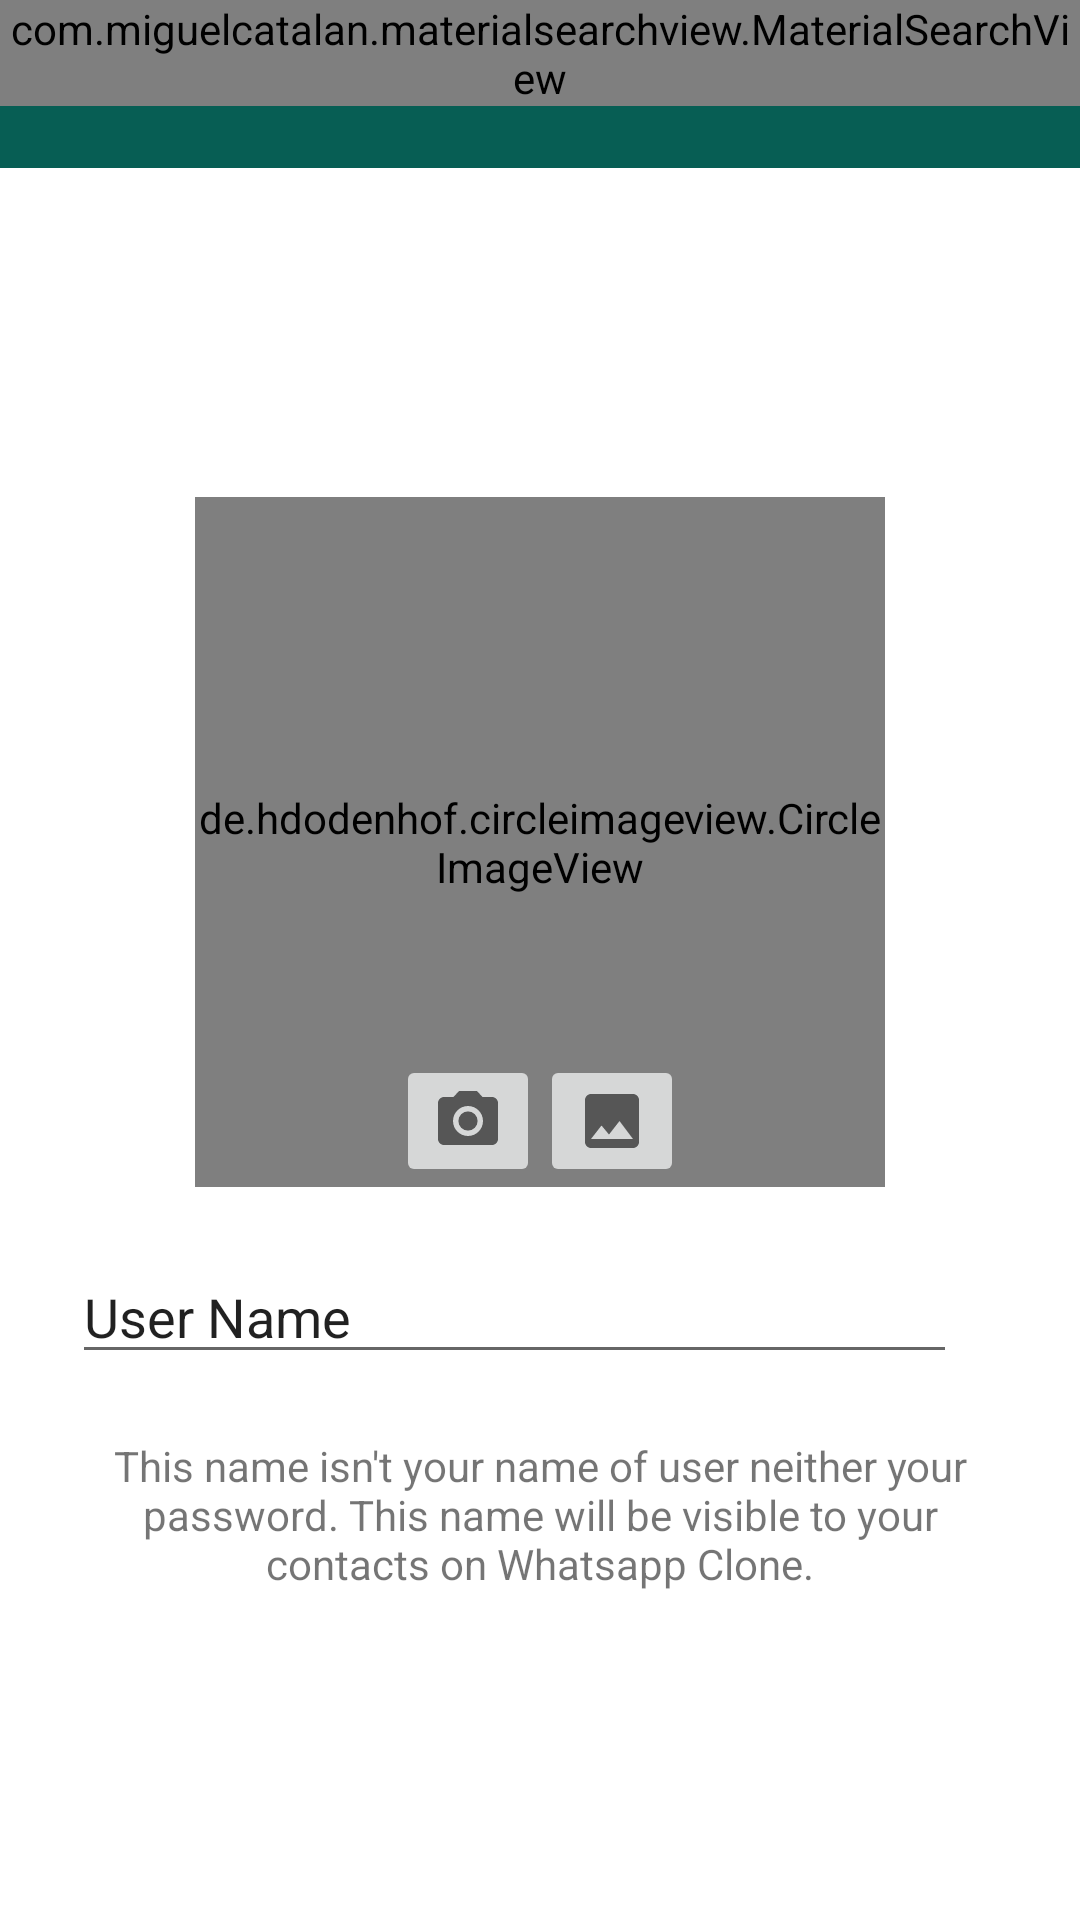

Reconstruct the res/layout file that produces this screen, plus the resources it refers to.
<!-- AndroidManifest.xml: application theme Theme.WhatsAppClone -->
<!-- res/layout/activity_settings.xml -->
<?xml version="1.0" encoding="utf-8"?>
<androidx.constraintlayout.widget.ConstraintLayout xmlns:android="http://schemas.android.com/apk/res/android"
    xmlns:app="http://schemas.android.com/apk/res-auto"
    xmlns:tools="http://schemas.android.com/tools"
    android:layout_width="match_parent"
    android:layout_height="match_parent"
    android:background="@android:color/white"
    tools:context=".activity.SettingsActivity">

    <include
        android:id="@+id/include"
        layout="@layout/toolbar"
        android:layout_width="0dp"
        android:layout_height="wrap_content"
        app:layout_constraintEnd_toEndOf="parent"
        app:layout_constraintStart_toStartOf="parent"
        app:layout_constraintTop_toTopOf="parent" />

    <de.hdodenhof.circleimageview.CircleImageView
        android:id="@+id/civProfilePhoto"
        android:layout_width="230dp"
        android:layout_height="230dp"
        android:layout_marginBottom="16dp"
        android:src="@drawable/standard_photo_24"
        app:layout_constraintBottom_toTopOf="@+id/linearLayout"
        app:layout_constraintEnd_toEndOf="parent"
        app:layout_constraintStart_toStartOf="parent"
        app:layout_constraintTop_toBottomOf="@+id/include"
        app:layout_constraintVertical_chainStyle="packed" />

    <LinearLayout
        android:id="@+id/linearLayout"
        android:layout_width="0dp"
        android:layout_height="wrap_content"
        android:layout_marginStart="8dp"
        android:layout_marginEnd="8dp"
        android:layout_marginBottom="16dp"
        android:background="@android:color/white"
        android:orientation="horizontal"
        android:paddingLeft="16dp"
        android:paddingTop="5dp"
        android:paddingRight="16dp"
        android:paddingBottom="5dp"
        app:layout_constraintBottom_toTopOf="@+id/textView2"
        app:layout_constraintEnd_toEndOf="parent"
        app:layout_constraintHorizontal_bias="0.5"
        app:layout_constraintStart_toStartOf="parent"
        app:layout_constraintTop_toBottomOf="@+id/civProfilePhoto">

        <EditText
            android:id="@+id/etProfileName"
            android:layout_width="wrap_content"
            android:layout_height="wrap_content"
            android:layout_weight="5"
            android:ems="10"
            android:inputType="textPersonName"
            android:text="User Name" />

        <ImageView
            android:id="@+id/ivChangeName"
            android:layout_width="wrap_content"
            android:layout_height="wrap_content"
            android:layout_gravity="center_vertical"
            android:layout_weight="1"
            android:background="@drawable/ic_baseline_edit_green_24" />
    </LinearLayout>

    <TextView
        android:id="@+id/textView2"
        android:layout_width="0dp"
        android:layout_height="wrap_content"
        android:layout_marginStart="24dp"
        android:layout_marginEnd="24dp"
        android:text="This name isn't your name of user neither your password. This name will be visible to your contacts on Whatsapp Clone."
        android:textAlignment="center"
        app:layout_constraintBottom_toBottomOf="parent"
        app:layout_constraintEnd_toEndOf="parent"
        app:layout_constraintHorizontal_bias="0.5"
        app:layout_constraintStart_toStartOf="parent"
        app:layout_constraintTop_toBottomOf="@+id/linearLayout" />

    <ImageButton
        android:id="@+id/ibCamera"
        android:layout_width="wrap_content"
        android:layout_height="wrap_content"
        app:layout_constraintBottom_toBottomOf="@+id/civProfilePhoto"
        app:layout_constraintEnd_toStartOf="@+id/ibPhotoGallery"
        app:layout_constraintHorizontal_bias="0.5"
        app:layout_constraintHorizontal_chainStyle="packed"
        app:layout_constraintStart_toStartOf="parent"
        app:layout_constraintTop_toTopOf="@+id/civProfilePhoto"
        app:layout_constraintVertical_bias="1.0"
        app:srcCompat="@drawable/ic_baseline_photo_camera_24" />

    <ImageButton
        android:id="@+id/ibPhotoGallery"
        android:layout_width="wrap_content"
        android:layout_height="wrap_content"
        app:layout_constraintBottom_toBottomOf="@+id/civProfilePhoto"
        app:layout_constraintEnd_toEndOf="parent"
        app:layout_constraintHorizontal_bias="0.5"
        app:layout_constraintStart_toEndOf="@+id/ibCamera"
        app:layout_constraintTop_toTopOf="@+id/civProfilePhoto"
        app:layout_constraintVertical_bias="1.0"
        app:srcCompat="@drawable/ic_baseline_photo_24" />


</androidx.constraintlayout.widget.ConstraintLayout>
<!-- res/layout/toolbar.xml (included above) -->
<?xml version="1.0" encoding="utf-8"?>
<FrameLayout xmlns:android="http://schemas.android.com/apk/res/android"
             xmlns:app="http://schemas.android.com/apk/res-auto"
             android:layout_width="match_parent"
             android:layout_height="wrap_content">

    <androidx.appcompat.widget.Toolbar
            android:id="@+id/MainToolbar"
            android:layout_width="match_parent"
            android:layout_height="?attr/actionBarSize"
            android:background="@color/colorPrimary"
            app:titleTextColor="@color/white"
            android:theme="@style/Toolbar"/>

    <com.miguelcatalan.materialsearchview.MaterialSearchView
            android:id="@+id/materialSearchMain"
            android:layout_width="match_parent"
            android:layout_height="wrap_content"/>


</FrameLayout>
<!-- resources referenced by this layout -->
<resources>
  <color name="colorPrimary">#075E54</color>
  <color name="white">#FFFFFFFF</color>
  <!-- drawable ic_baseline_photo_24 (drawable) -->
  <vector xmlns:android="http://schemas.android.com/apk/res/android"
      android:width="24dp"
      android:height="24dp"
      android:tint="?attr/colorControlNormal"
      android:viewportWidth="24"
      android:viewportHeight="24">
      <path
          android:fillColor="#898989"
          android:pathData="M21,19V5c0,-1.1 -0.9,-2 -2,-2H5c-1.1,0 -2,0.9 -2,2v14c0,1.1 0.9,2 2,2h14c1.1,0 2,-0.9 2,-2zM8.5,13.5l2.5,3.01L14.5,12l4.5,6H5l3.5,-4.5z" />
  </vector>
  <!-- drawable ic_baseline_photo_camera_24 (drawable) -->
  <vector xmlns:android="http://schemas.android.com/apk/res/android"
      android:width="24dp"
      android:height="24dp"
      android:tint="?attr/colorControlNormal"
      android:viewportWidth="24"
      android:viewportHeight="24">
      <path
          android:fillColor="#898989"
          android:pathData="M12,12m-3.2,0a3.2,3.2 0,1 1,6.4 0a3.2,3.2 0,1 1,-6.4 0" />
      <path
          android:fillColor="#898989"
          android:pathData="M9,2L7.17,4L4,4c-1.1,0 -2,0.9 -2,2v12c0,1.1 0.9,2 2,2h16c1.1,0 2,-0.9 2,-2L22,6c0,-1.1 -0.9,-2 -2,-2h-3.17L15,2L9,2zM12,17c-2.76,0 -5,-2.24 -5,-5s2.24,-5 5,-5 5,2.24 5,5 -2.24,5 -5,5z" />
  </vector>
  <style name="Toolbar" parent="Theme.AppCompat.DayNight.NoActionBar" />
  <style name="Theme.WhatsAppClone" parent="Theme.MaterialComponents.Light.NoActionBar">
          
          <item name="colorPrimary">@color/colorPrimary</item>
          <item name="colorPrimaryVariant">@color/colorPrimaryDark</item>
          <item name="colorOnPrimary">@color/white</item>
          
          <item name="colorSecondary">@color/colorAccent</item>
          <item name="colorSecondaryVariant">@color/teal_700</item>
          <item name="colorOnSecondary">@color/black</item>
          
          <item name="android:statusBarColor" tools:targetApi="l">?attr/colorPrimaryVariant</item>
          
      </style>
  <color name="colorPrimaryDark">#054D44</color>
  <color name="colorAccent">#25D366</color>
  <color name="teal_700">#FF018786</color>
  <color name="black">#FF000000</color>
</resources>
